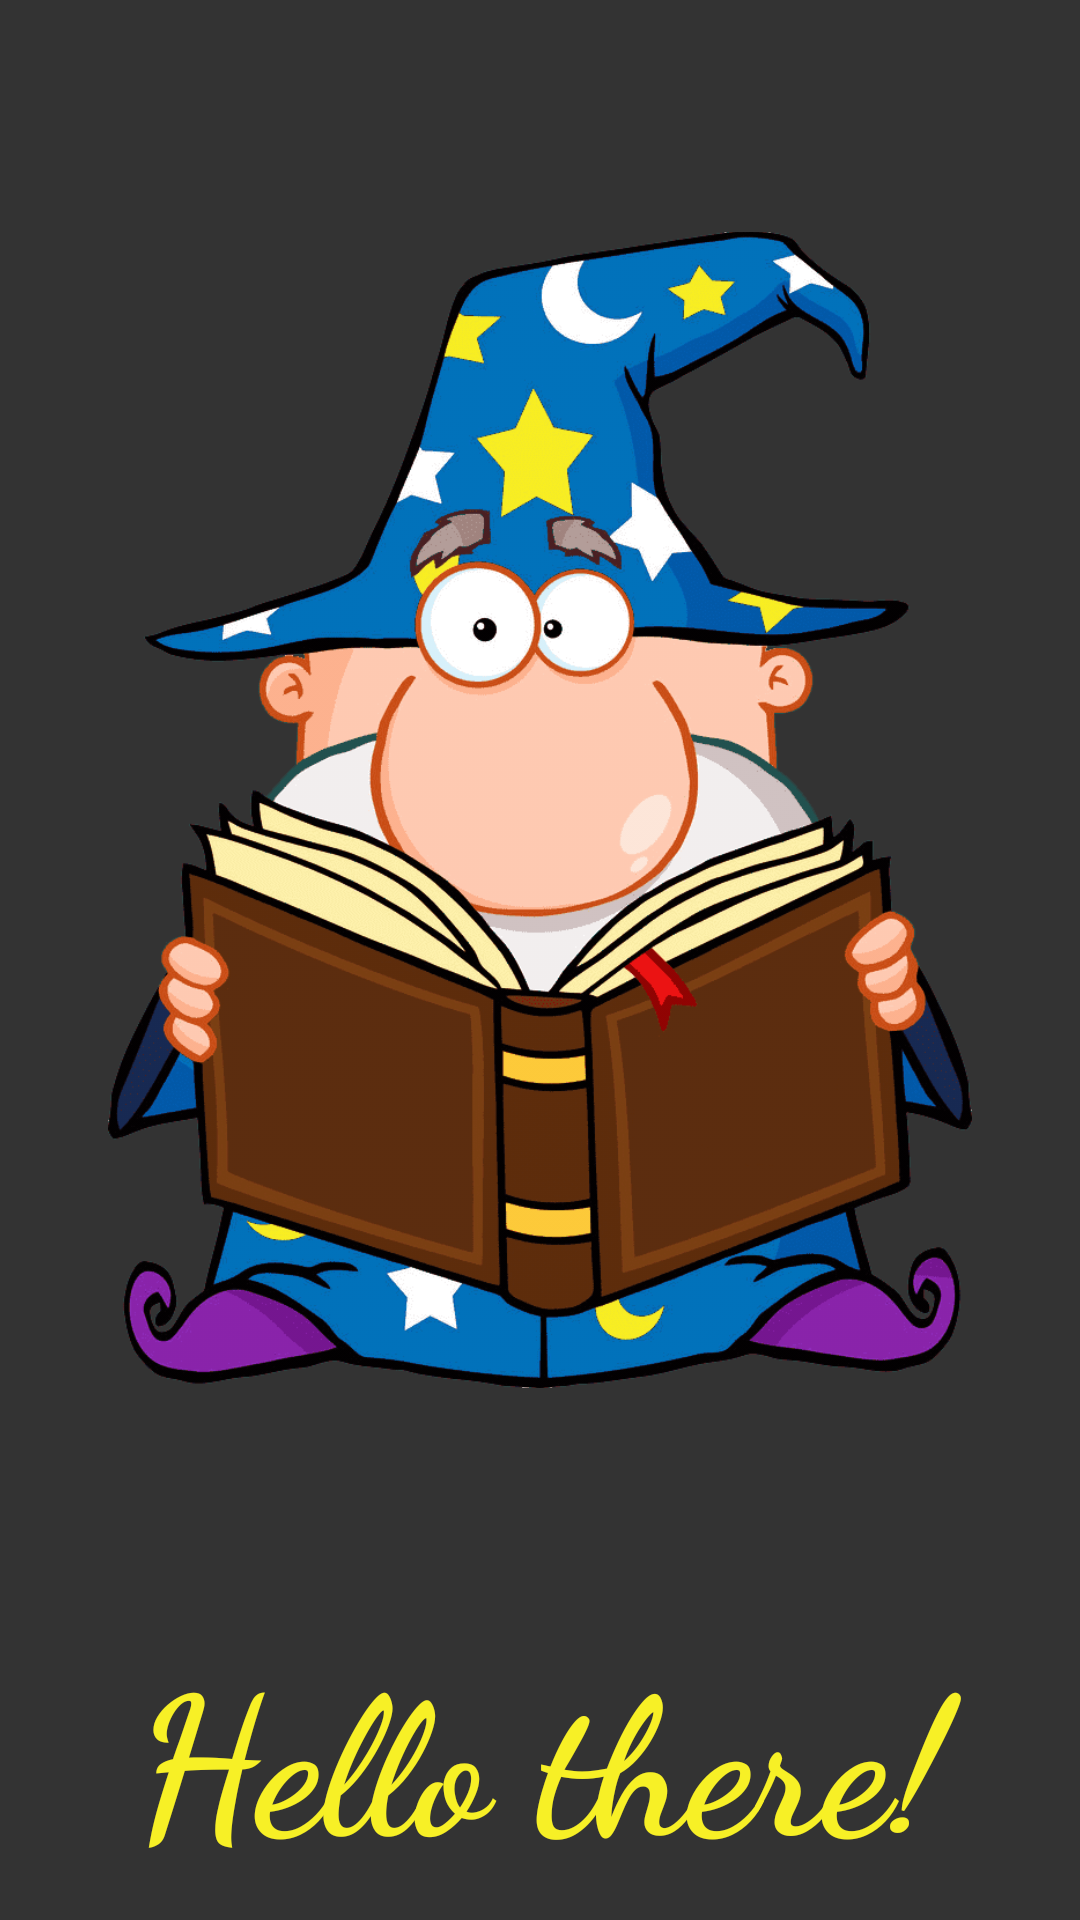

Layout XML and referenced resources for this Android screen:
<!-- AndroidManifest.xml: application theme DarkTheme -->
<!-- res/layout/activity_splash.xml -->
<?xml version="1.0" encoding="utf-8"?>

<androidx.constraintlayout.widget.ConstraintLayout xmlns:android="http://schemas.android.com/apk/res/android"
    xmlns:app="http://schemas.android.com/apk/res-auto"
    xmlns:tools="http://schemas.android.com/tools"
    android:id="@+id/constraint1"
    android:layout_width="match_parent"
    android:layout_height="match_parent"
    android:background="@color/wizard_background"
    app:layout_constraintHeight_percent="1"
    app:layout_constraintWidth_percent="1"
    tools:context=".MainActivity">

    <ImageView
        android:id="@+id/splashWizard"
        android:layout_width="0dp"
        android:layout_height="0dp"
        android:contentDescription="@string/wizard_splash"
        android:scaleType="fitCenter"
        android:src="@drawable/wizard_main"
        android:visibility="visible"
        app:layout_constraintBottom_toTopOf="@+id/textView"
        app:layout_constraintEnd_toStartOf="@+id/textView"
        app:layout_constraintHeight_percent="0.7"
        app:layout_constraintHorizontal_bias="0.5"
        app:layout_constraintStart_toEndOf="@+id/textView"
        app:layout_constraintTop_toTopOf="parent"
        app:layout_constraintWidth_percent="0.8" />

    <TextView
        android:id="@+id/textView"
        android:layout_width="match_parent"
        android:layout_height="100dp"
        android:layout_alignBottom="@id/splashWizard"
        android:fontFamily="cursive"
        android:scaleType="fitCenter"
        android:text="@string/hello_splash"
        android:textAlignment="center"
        android:textColor="@color/wizard_yellow"
        android:textSize="64sp"
        android:textStyle="bold"
        app:layout_constraintBottom_toBottomOf="parent"
        tools:layout_editor_absoluteX="0dp" />

</androidx.constraintlayout.widget.ConstraintLayout>
<!-- resources referenced by this layout -->
<resources>
  <color name="wizard_background">#333333</color>
  <color name="wizard_yellow">#f7f026</color>
  <!-- drawable wizard_main: png bitmap (drawable, 161275 bytes) -->
  <string name="hello_splash">Hello there!</string>
  <string name="wizard_splash">wizard splash</string>
</resources>
